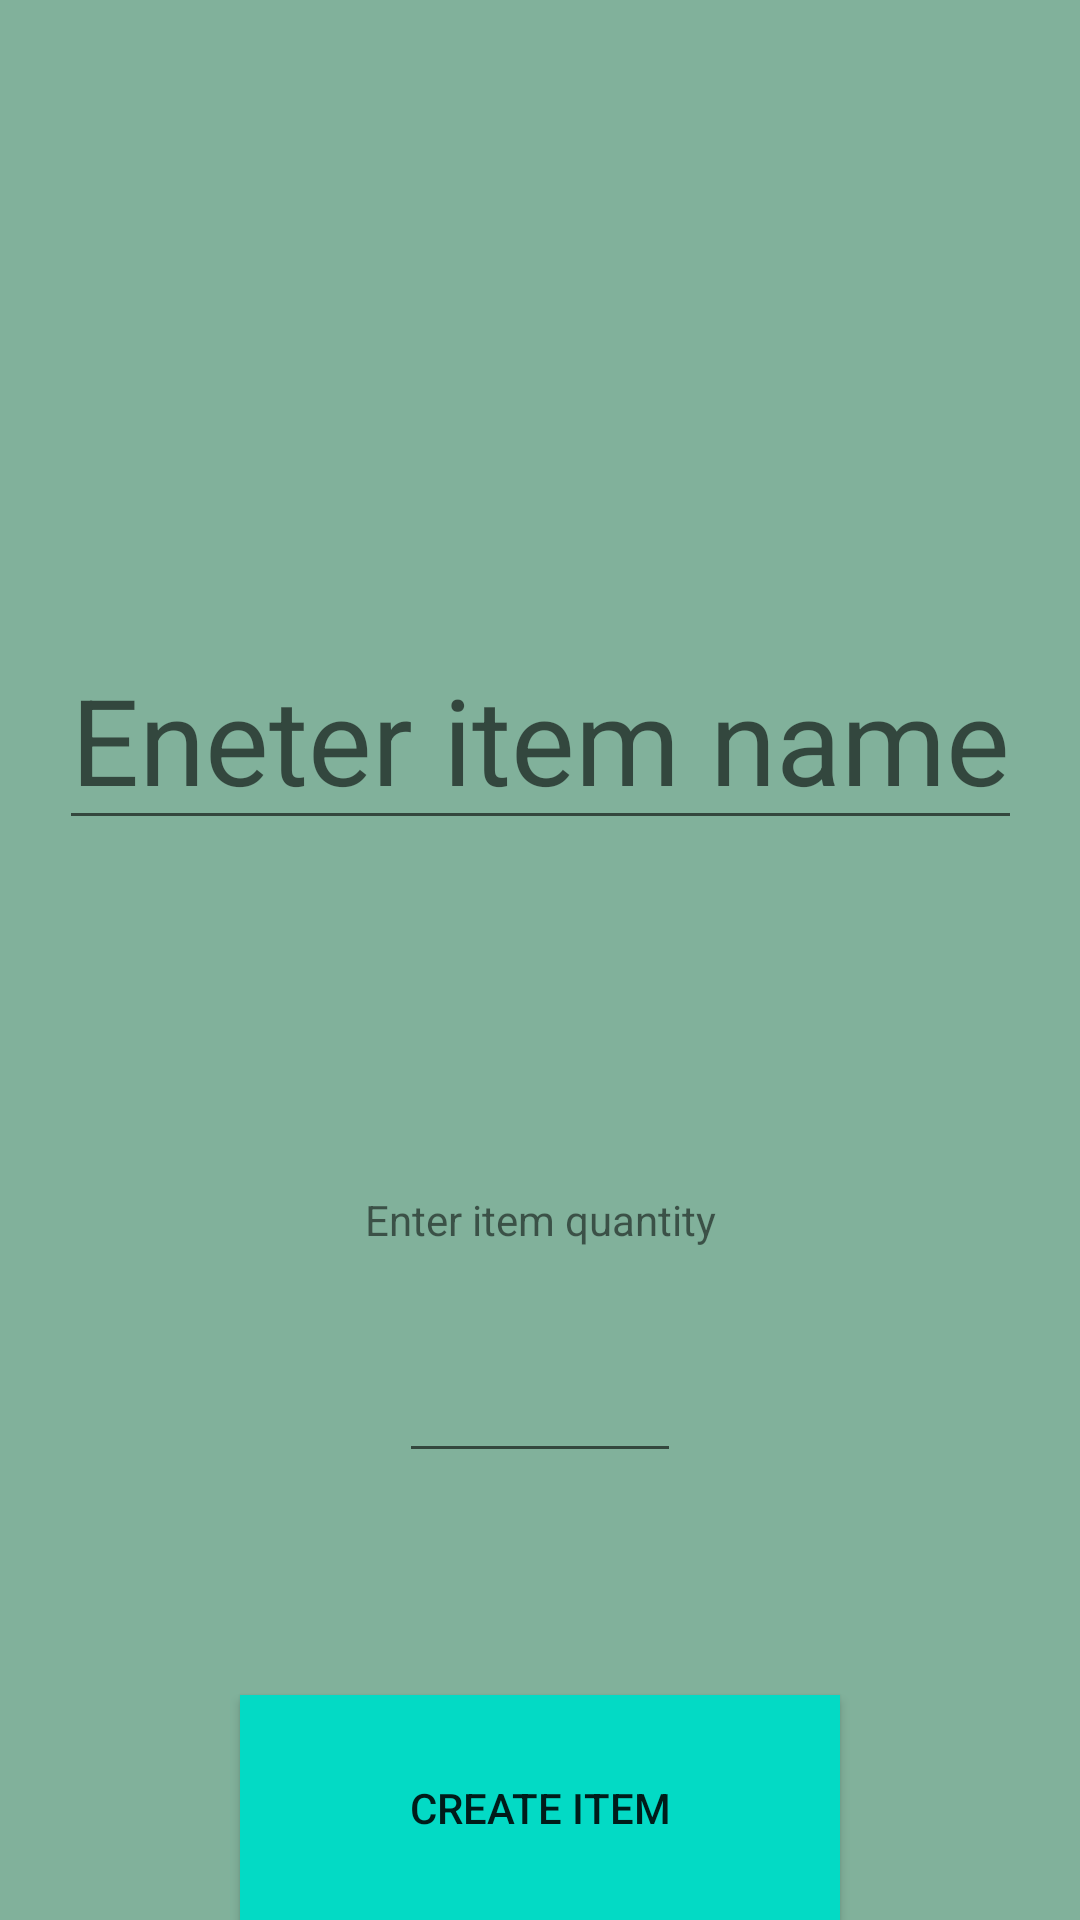

Write the Android layout XML for this screen, with the resource values it uses.
<!-- AndroidManifest.xml: application theme Theme.MainProject -->
<!-- res/layout/activity_new_item.xml -->
<?xml version="1.0" encoding="utf-8"?>
<androidx.constraintlayout.widget.ConstraintLayout xmlns:android="http://schemas.android.com/apk/res/android"
    xmlns:app="http://schemas.android.com/apk/res-auto"
    xmlns:tools="http://schemas.android.com/tools"
    android:orientation="vertical"
    android:layout_width="match_parent"
    android:layout_height="match_parent"
    android:background="@color/main_background"
    >

    <EditText
        android:id="@+id/list_item_name"
        android:layout_width="wrap_content"
        android:layout_height="wrap_content"
        android:gravity="center"
        android:hint="Eneter item name"
        android:textSize="40sp"
        app:layout_constraintBottom_toBottomOf="parent"
        app:layout_constraintEnd_toEndOf="parent"
        app:layout_constraintStart_toStartOf="parent"
        app:layout_constraintTop_toTopOf="parent"
        app:layout_constraintVertical_bias="0.368" />


    <TextView
        android:layout_width="wrap_content"
        android:layout_height="wrap_content"
        android:layout_marginBottom="10dp"
        android:text="Enter item quantity"
        app:layout_constraintBottom_toTopOf="@+id/item_quantity"
        app:layout_constraintEnd_toEndOf="parent"
        app:layout_constraintStart_toStartOf="parent" />

    <EditText
        android:id="@+id/item_quantity"
        android:layout_width="94dp"
        android:layout_height="65dp"
        android:layout_marginTop="72dp"

        app:layout_constraintBottom_toTopOf="@+id/create_item_button"
        app:layout_constraintEnd_toEndOf="parent"
        app:layout_constraintStart_toStartOf="parent"
        app:layout_constraintTop_toBottomOf="@+id/list_item_name" />

    <Button
        android:id="@+id/create_item_button"
        android:layout_width="200dp"
        android:layout_height="75dp"
        android:background="@color/teal_200"
        app:backgroundTint="@color/teal_200"
        android:text="Create Item"
        app:layout_constraintBottom_toBottomOf="parent"
        app:layout_constraintEnd_toEndOf="parent"
        app:layout_constraintStart_toStartOf="parent" />


</androidx.constraintlayout.widget.ConstraintLayout>
<!-- resources referenced by this layout -->
<resources>
  <color name="main_background">#81B19B</color>
  <color name="teal_200">#FF03DAC5</color>
  <style name="Theme.MainProject" parent="Theme.MaterialComponents.DayNight.DarkActionBar">
          
          <item name="colorPrimary">@color/header</item>
          <item name="colorPrimaryVariant">@color/header</item>
          <item name="colorOnPrimary">@color/black</item>
          
          <item name="colorSecondary">@color/teal_200</item>
          <item name="colorSecondaryVariant">@color/teal_700</item>
          <item name="colorOnSecondary">@color/black</item>
          
          <item name="android:statusBarColor" tools:targetApi="l">?attr/colorPrimaryVariant</item>
          
      </style>
  <color name="header">#3E6554</color>
  <color name="black">#FF000000</color>
  <color name="teal_700">#FF018786</color>
</resources>
